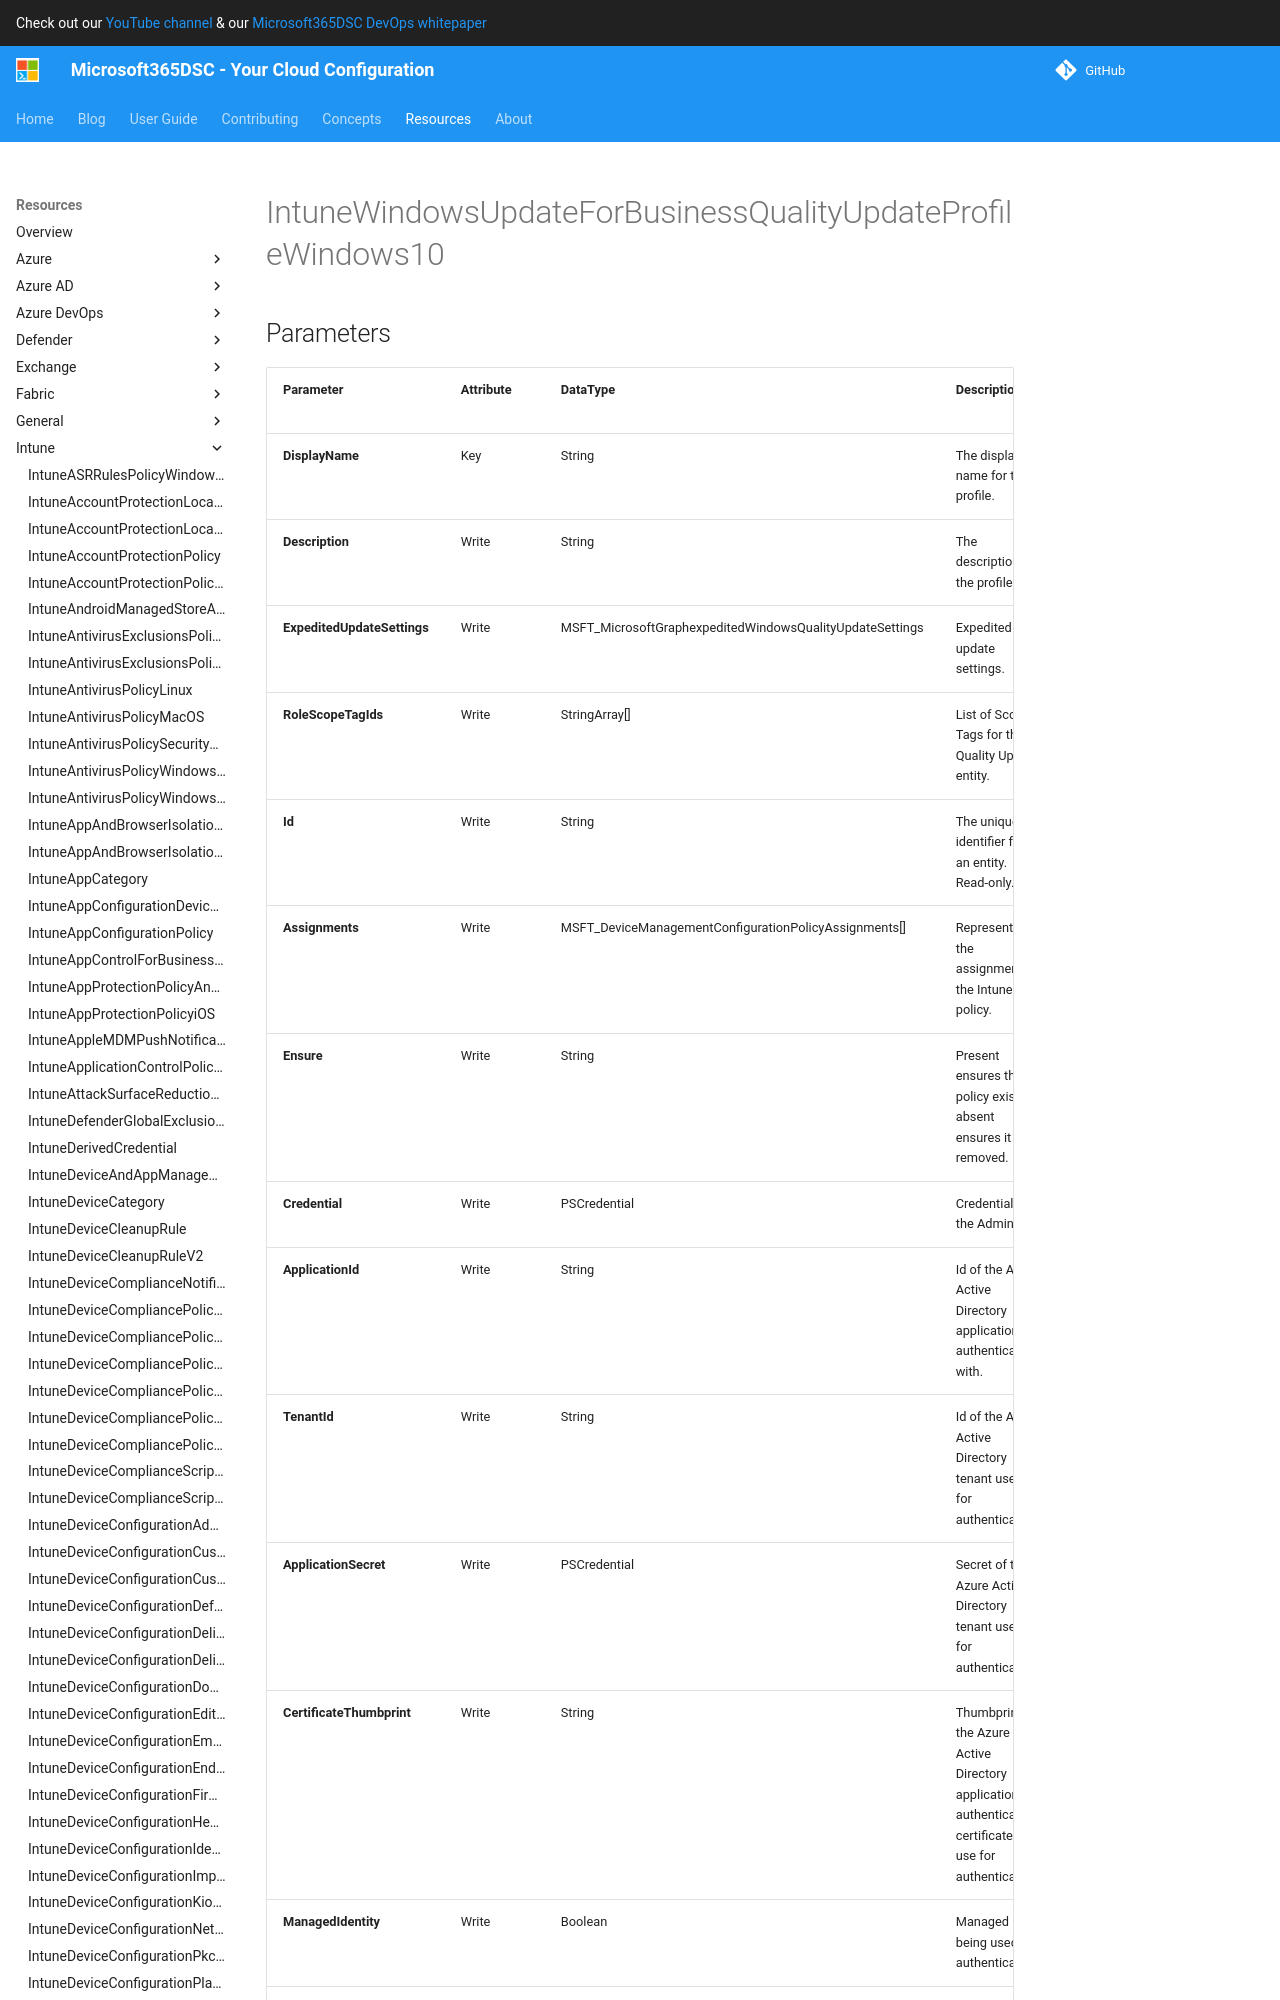

repository: microsoft/Microsoft365DSC · page: resources/intune/IntuneWindowsUpdateForBusinessQualityUpdateProfileWindows10/index.html · generator: mkdocs

# IntuneWindowsUpdateForBusinessQualityUpdateProfileWindows10

## Parameters

| Parameter | Attribute | DataType | Description | Allowed Values |
| --- | --- | --- | --- | --- |
| **DisplayName** | Key | String | The display name for the profile. | |
| **Description** | Write | String | The description of the profile. | |
| **ExpeditedUpdateSettings** | Write | MSFT_MicrosoftGraphexpeditedWindowsQualityUpdateSettings | Expedited update settings. | |
| **RoleScopeTagIds** | Write | StringArray[] | List of Scope Tags for this Quality Update entity. | |
| **Id** | Write | String | The unique identifier for an entity. Read-only. | |
| **Assignments** | Write | MSFT_DeviceManagementConfigurationPolicyAssignments[] | Represents the assignment to the Intune policy. | |
| **Ensure** | Write | String | Present ensures the policy exists, absent ensures it is removed. | `Present`, `Absent` |
| **Credential** | Write | PSCredential | Credentials of the Admin | |
| **ApplicationId** | Write | String | Id of the Azure Active Directory application to authenticate with. | |
| **TenantId** | Write | String | Id of the Azure Active Directory tenant used for authentication. | |
| **ApplicationSecret** | Write | PSCredential | Secret of the Azure Active Directory tenant used for authentication. | |
| **CertificateThumbprint** | Write | String | Thumbprint of the Azure Active Directory application's authentication certificate to use for authentication. | |
| **ManagedIdentity** | Write | Boolean | Managed ID being used for authentication. | |
| **AccessTokens** | Write | StringArray[] | Access token used for authentication. | |

### MSFT_DeviceManagementConfigurationPolicyAssignments
